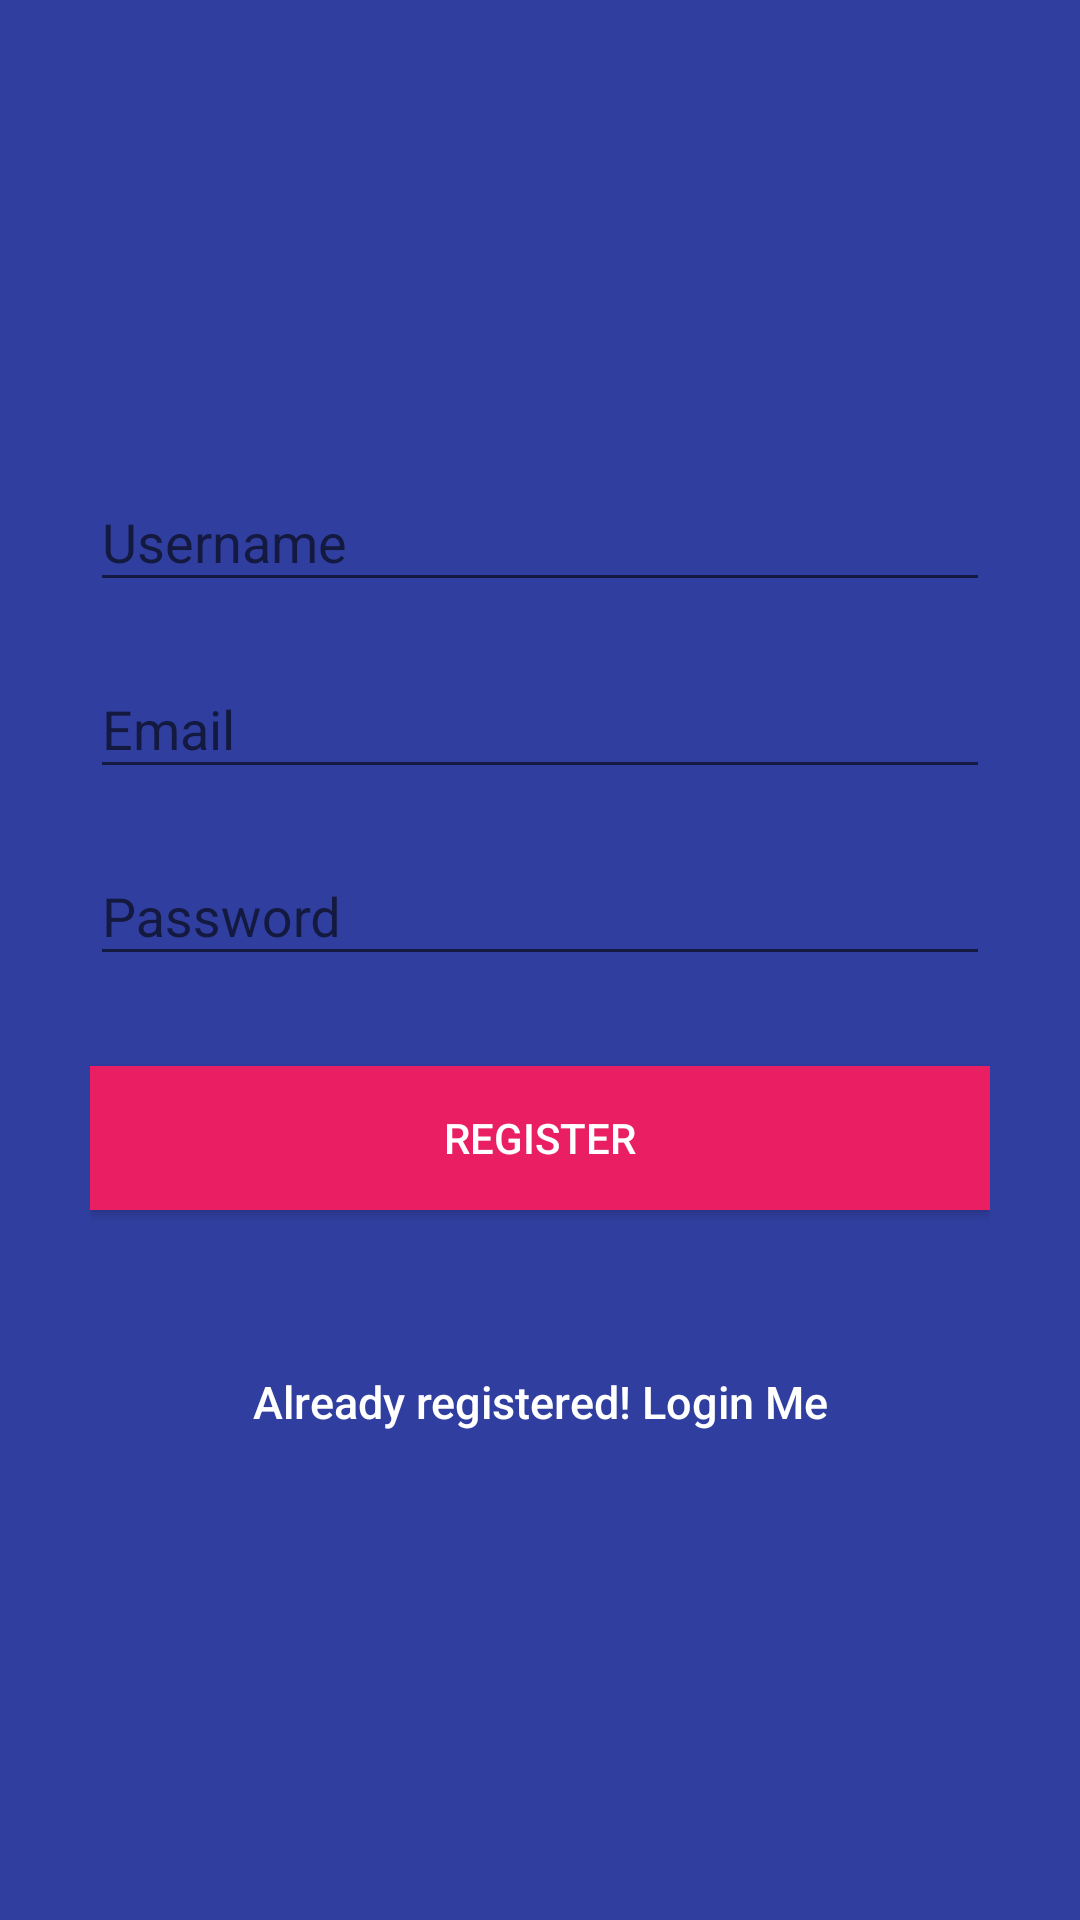

Reconstruct the res/layout file that produces this screen, plus the resources it refers to.
<!-- AndroidManifest.xml: application theme MyMaterialTheme -->
<!-- res/layout/activity_register.xml -->
<LinearLayout xmlns:android="http://schemas.android.com/apk/res/android"

    android:layout_width="fill_parent"
    android:layout_height="fill_parent"
    android:background="@color/bg_register"
    android:gravity="center"
    android:orientation="vertical"
    android:padding="10dp">

    <LinearLayout
        android:layout_width="fill_parent"
        android:layout_height="wrap_content"
        android:layout_gravity="center"
        android:orientation="vertical"
        android:paddingLeft="20dp"
        android:paddingRight="20dp">

        <android.support.design.widget.TextInputLayout
            android:id="@+id/nameWrapperRegister"
            android:layout_width="fill_parent"
            android:layout_height="wrap_content">

            <EditText
                android:id="@+id/name"
                android:layout_width="fill_parent"
                android:layout_height="wrap_content"
                android:layout_marginBottom="10dp"
                android:hint="@string/hint_name"
                android:inputType="textCapWords"
                android:singleLine="true"
                android:textColor="@color/input_login"
                android:textColorHint="@color/input_login_hint" />
        </android.support.design.widget.TextInputLayout>


        <android.support.design.widget.TextInputLayout
            android:id="@+id/emailWrapperRegister"
            android:layout_width="fill_parent"
            android:layout_height="wrap_content">
            <EditText
                android:id="@+id/email"
                android:layout_width="fill_parent"
                android:layout_height="wrap_content"
                android:layout_marginBottom="10dp"
                android:hint="@string/hint_email"
                android:inputType="textEmailAddress"
                android:singleLine="true"
                android:textColor="@color/input_login"
                android:textColorHint="@color/input_login_hint" />
        </android.support.design.widget.TextInputLayout>

        <android.support.design.widget.TextInputLayout
            android:id="@+id/passwordWrapperRegister"
            android:layout_width="fill_parent"
            android:layout_height="wrap_content">
            <EditText
                android:id="@+id/password"
                android:layout_width="fill_parent"
                android:layout_height="wrap_content"
                android:layout_marginBottom="10dp"
                android:hint="@string/hint_password"
                android:inputType="textPassword"
                android:singleLine="true"
                android:textColor="@color/input_login"
                android:textColorHint="@color/input_login_hint" />
        </android.support.design.widget.TextInputLayout>

        <Button
            android:id="@+id/btnRegister"
            android:layout_width="fill_parent"
            android:layout_height="wrap_content"
            android:layout_marginTop="20dip"
            android:background="#E91E63"
            android:text="@string/btn_register"
            android:textColor="@color/white" />

        <Button
            android:id="@+id/btnLinkToLoginScree"
            android:layout_width="fill_parent"
            android:layout_height="wrap_content"
            android:layout_marginTop="40dip"
            android:background="@null"
            android:text="@string/btn_link_to_login"
            android:textAllCaps="false"
            android:textColor="@color/white"
            android:textSize="15dp" />

    </LinearLayout>


</LinearLayout>
<!-- resources referenced by this layout -->
<resources>
  <color name="bg_register">#303F9F</color>
  <color name="input_login">#ffffff</color>
  <color name="input_login_hint">#ffffff</color>
  <color name="white">#ffffff</color>
  <string name="btn_link_to_login">Already registered! Login Me</string>
  <string name="btn_register">REGISTER</string>
  <string name="hint_email">Email</string>
  <string name="hint_name">Username</string>
  <string name="hint_password">Password</string>
  <style name="MyMaterialTheme" parent="MyMaterialTheme.Base" />
  <style name="MyMaterialTheme.Base" parent="Theme.AppCompat.Light.NoActionBar">
          
          <item name="colorPrimary">@color/colorPrimary</item>
          <item name="colorPrimaryDark">@color/colorPrimaryDark</item>
          <item name="colorAccent">@color/colorAccent</item>
      </style>
  <color name="colorPrimary">#303F9F</color>
  <color name="colorPrimaryDark">#303F9F</color>
  <color name="colorAccent">#FF4081</color>
</resources>
